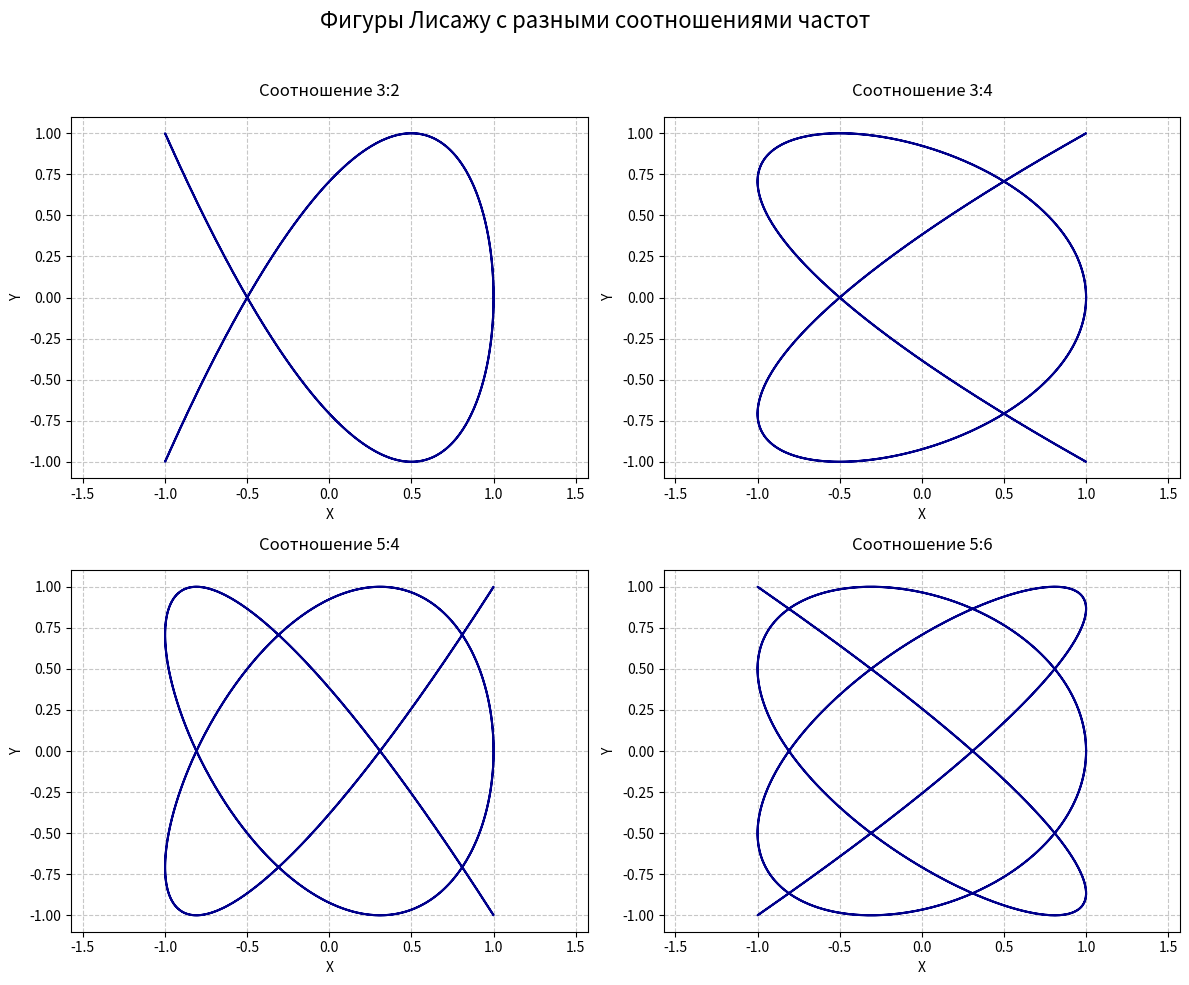

Generate this figure with matplotlib:
import matplotlib.pyplot as plt
import numpy as np


ratios = [(3, 2), (3, 4), (5, 4), (5, 6)]

t = np.linspace(0, 2 * np.pi, 3000)
phase = np.pi / 2

fig, axs = plt.subplots(2, 2, figsize=(12, 10))
fig.suptitle("Фигуры Лисажу с разными соотношениями частот", fontsize=16)

for ax, (fy, fx) in zip(axs.flat, ratios):
    x = np.sin(fx * t + phase)
    y = np.sin(fy * t)

    ax.plot(x, y, color="darkblue", linewidth=1.5)
    ax.set_title(f"Соотношение {fy}:{fx}", pad=15)
    ax.set_xlabel("X")
    ax.set_ylabel("Y")
    ax.grid(True, linestyle="--", alpha=0.7)
    ax.axis("equal")

plt.tight_layout(rect=[0, 0, 1, 0.96])
plt.show()